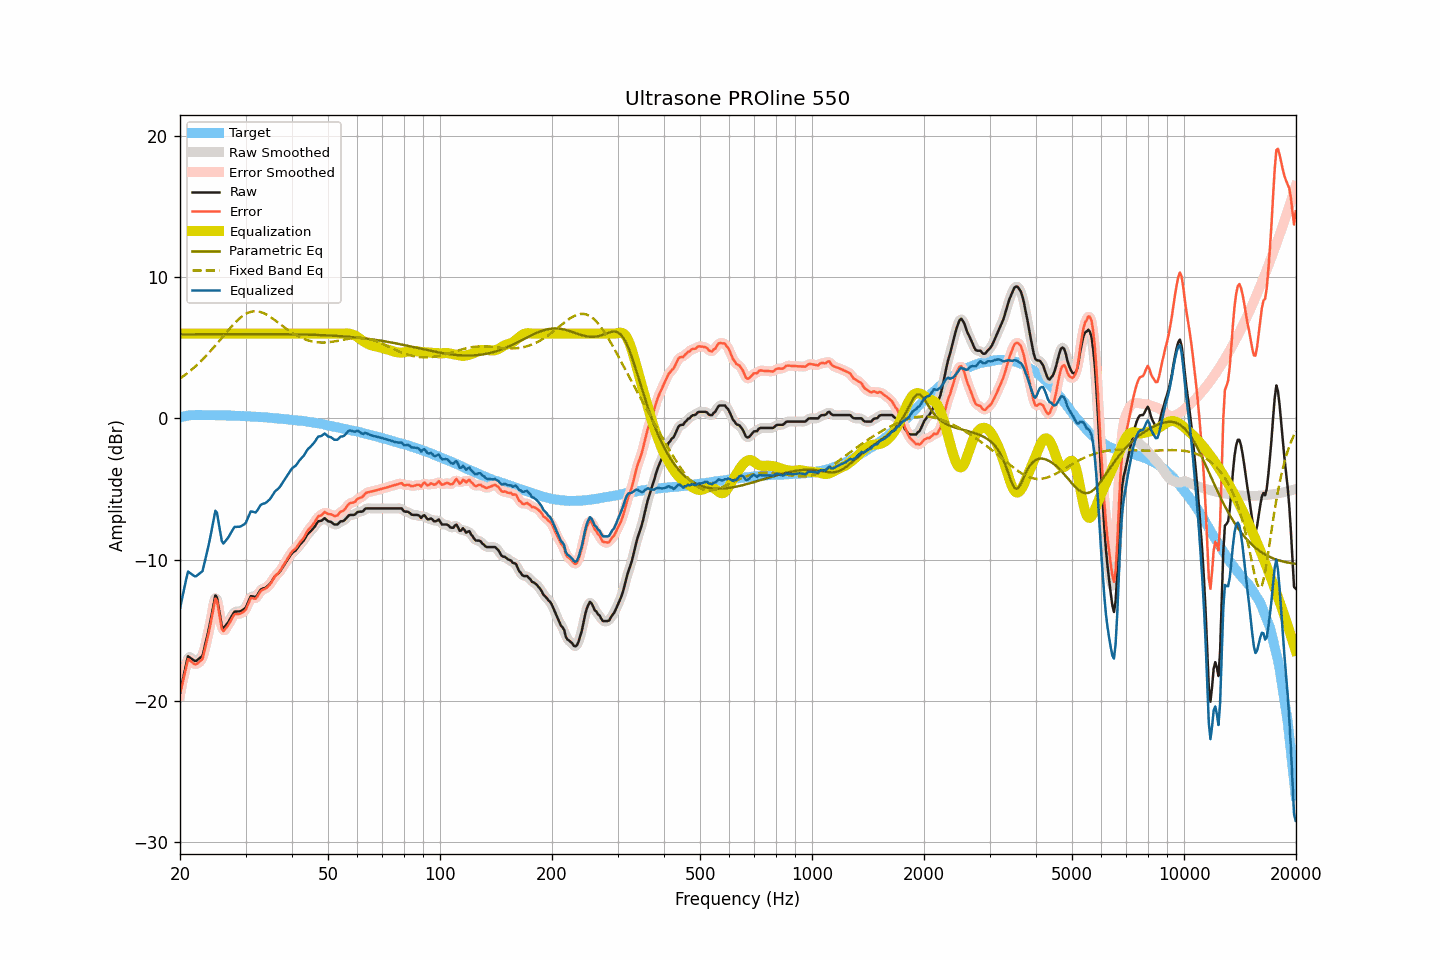

The data file committed next to this chart (first rows):
frequency, raw, smoothed, error, error_smoothed, equalization, parametric_eq, fixed_band_eq, equalized_raw, equalized_smoothed, target
20.00, -19.46, -19.54, -19.52, -19.60, 6.00, 5.95, 2.82, -13.46, -13.54, 0.06
20.20, -18.93, -18.88, -19.02, -18.97, 6.00, 5.95, 2.90, -12.93, -12.88, 0.09
20.40, -18.38, -18.30, -18.51, -18.42, 6.00, 5.95, 2.98, -12.38, -12.30, 0.12
20.61, -17.87, -17.80, -18.01, -17.95, 6.00, 5.95, 3.06, -11.87, -11.80, 0.14
20.81, -17.32, -17.31, -17.49, -17.49, 6.00, 5.95, 3.15, -11.32, -11.31, 0.17
21.02, -16.85, -17.00, -17.05, -17.20, 6.00, 5.95, 3.24, -10.85, -11.00, 0.20
21.23, -16.93, -16.90, -17.14, -17.11, 6.00, 5.95, 3.33, -10.93, -10.90, 0.21
21.44, -17.01, -16.97, -17.23, -17.19, 6.00, 5.95, 3.43, -11.01, -10.97, 0.22
21.66, -17.10, -17.11, -17.33, -17.34, 6.00, 5.95, 3.52, -11.10, -11.11, 0.23
21.87, -17.18, -17.16, -17.41, -17.40, 6.00, 5.95, 3.62, -11.18, -11.16, 0.23
22.09, -17.19, -17.17, -17.43, -17.40, 6.00, 5.95, 3.72, -11.19, -11.17, 0.24
22.31, -17.10, -17.11, -17.34, -17.35, 6.00, 5.95, 3.83, -11.10, -11.11, 0.24
22.54, -17.01, -17.05, -17.25, -17.29, 6.00, 5.95, 3.94, -11.01, -11.05, 0.24
22.76, -16.92, -16.94, -17.16, -17.17, 6.00, 5.95, 4.05, -10.92, -10.94, 0.24
22.99, -16.82, -16.72, -17.05, -16.95, 6.00, 5.95, 4.16, -10.82, -10.72, 0.23
23.22, -16.35, -16.37, -16.58, -16.59, 6.00, 5.95, 4.28, -10.35, -10.37, 0.23
23.45, -15.87, -15.91, -16.09, -16.13, 6.00, 5.96, 4.40, -9.87, -9.91, 0.23
23.69, -15.39, -15.39, -15.61, -15.61, 6.00, 5.96, 4.52, -9.39, -9.39, 0.22
23.92, -14.88, -14.87, -15.11, -15.10, 6.00, 5.96, 4.64, -8.88, -8.87, 0.22
24.16, -14.32, -14.32, -14.56, -14.55, 6.00, 5.96, 4.77, -8.32, -8.32, 0.23
24.40, -13.72, -13.67, -13.95, -13.89, 6.00, 5.96, 4.90, -7.72, -7.67, 0.23
24.65, -13.15, -13.05, -13.37, -13.28, 6.00, 5.96, 5.03, -7.15, -7.05, 0.22
24.89, -12.54, -12.73, -12.76, -12.95, 6.00, 5.96, 5.16, -6.54, -6.73, 0.22
25.14, -12.69, -12.81, -12.91, -13.03, 6.00, 5.96, 5.29, -6.69, -6.81, 0.22
25.39, -13.37, -13.31, -13.59, -13.53, 6.00, 5.96, 5.43, -7.37, -7.31, 0.22
25.65, -14.03, -14.03, -14.24, -14.25, 6.00, 5.96, 5.57, -8.03, -8.03, 0.22
25.91, -14.70, -14.57, -14.90, -14.78, 6.00, 5.96, 5.70, -8.70, -8.57, 0.21
26.16, -14.87, -14.80, -15.07, -15.01, 6.00, 5.96, 5.84, -8.87, -8.80, 0.21
26.43, -14.73, -14.80, -14.94, -15.00, 6.00, 5.96, 5.97, -8.73, -8.80, 0.20
26.69, -14.59, -14.62, -14.79, -14.82, 6.00, 5.96, 6.11, -8.59, -8.62, 0.20
26.96, -14.44, -14.43, -14.64, -14.63, 6.00, 5.96, 6.24, -8.44, -8.43, 0.20
27.23, -14.25, -14.25, -14.45, -14.45, 6.00, 5.96, 6.37, -8.25, -8.25, 0.20
27.50, -14.05, -14.04, -14.25, -14.23, 6.00, 5.96, 6.50, -8.05, -8.04, 0.20
27.77, -13.85, -13.86, -14.04, -14.05, 6.00, 5.96, 6.63, -7.85, -7.86, 0.19
28.05, -13.69, -13.73, -13.88, -13.92, 6.00, 5.96, 6.75, -7.69, -7.73, 0.19
28.33, -13.69, -13.68, -13.86, -13.86, 6.00, 5.96, 6.86, -7.69, -7.68, 0.17
28.62, -13.68, -13.67, -13.85, -13.85, 6.00, 5.96, 6.97, -7.68, -7.67, 0.17
28.90, -13.68, -13.67, -13.85, -13.84, 6.00, 5.96, 7.07, -7.68, -7.67, 0.17
29.19, -13.64, -13.64, -13.80, -13.80, 6.00, 5.96, 7.17, -7.64, -7.64, 0.16
29.48, -13.57, -13.59, -13.74, -13.75, 6.00, 5.96, 7.25, -7.57, -7.59, 0.17
29.78, -13.50, -13.50, -13.66, -13.65, 6.00, 5.96, 7.33, -7.50, -7.50, 0.16
30.08, -13.38, -13.34, -13.54, -13.50, 6.00, 5.96, 7.40, -7.38, -7.34, 0.15
30.38, -13.12, -13.11, -13.27, -13.25, 6.00, 5.96, 7.46, -7.12, -7.11, 0.14
30.68, -12.86, -12.86, -13.00, -13.00, 6.00, 5.96, 7.50, -6.86, -6.86, 0.14
30.99, -12.59, -12.67, -12.72, -12.81, 6.00, 5.96, 7.54, -6.59, -6.67, 0.13
31.30, -12.61, -12.62, -12.74, -12.74, 6.00, 5.96, 7.57, -6.61, -6.62, 0.13
31.61, -12.64, -12.62, -12.76, -12.74, 6.00, 5.96, 7.58, -6.64, -6.62, 0.12
31.93, -12.67, -12.63, -12.78, -12.74, 6.00, 5.96, 7.58, -6.67, -6.63, 0.11
32.24, -12.54, -12.52, -12.64, -12.62, 6.00, 5.96, 7.58, -6.54, -6.52, 0.10
32.57, -12.35, -12.36, -12.45, -12.45, 6.00, 5.96, 7.56, -6.35, -6.36, 0.10
32.89, -12.16, -12.19, -12.25, -12.28, 6.00, 5.96, 7.53, -6.16, -6.19, 0.09
33.22, -12.08, -12.09, -12.16, -12.17, 6.00, 5.96, 7.49, -6.08, -6.09, 0.08
33.55, -12.04, -12.04, -12.12, -12.11, 6.00, 5.96, 7.45, -6.04, -6.04, 0.08
33.89, -12.01, -11.99, -12.08, -12.06, 6.00, 5.96, 7.39, -6.01, -5.99, 0.07
34.23, -11.93, -11.93, -11.99, -11.99, 6.00, 5.96, 7.34, -5.93, -5.93, 0.06
34.57, -11.82, -11.83, -11.87, -11.88, 6.00, 5.96, 7.27, -5.82, -5.83, 0.05
34.92, -11.72, -11.70, -11.76, -11.74, 6.00, 5.96, 7.20, -5.72, -5.70, 0.04
35.27, -11.55, -11.54, -11.59, -11.57, 6.00, 5.96, 7.12, -5.55, -5.54, 0.03
35.62, -11.37, -11.37, -11.39, -11.39, 6.00, 5.96, 7.04, -5.37, -5.37, 0.02
35.97, -11.19, -11.21, -11.19, -11.23, 6.00, 5.96, 6.96, -5.19, -5.21, 0.01
... 635 more rows
